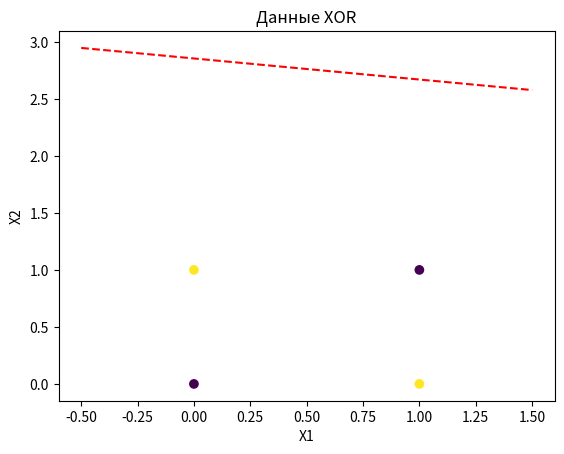

Recreate this plot in Python.
import numpy as np
import matplotlib.pyplot as plt

# Входные данные (координаты точек)
X = np.array([[0, 0],
              [1, 1],
              [1, 0],
              [0, 1]])

# Выходные данные (метки классов)
# Класс 0: точки (0, 0) и (1, 1)
# Класс 1: точки (1, 0) и (0, 1)
y = np.array([0, 0, 1, 1])


# Функция активации ReLU
def relu(x):
    return np.maximum(0, x)


# Инициализация весов и смещения
w = np.random.randn(2)
b = np.random.randn(1)

# Обучение нейрона с использованием градиентного спуска
learning_rate = 0.01
epochs = 1000

for epoch in range(epochs):
    for i in range(len(X)):
        # Прямое распространение (предсказание)
        z = np.dot(X[i], w) + b
        a = relu(z)

        # Обратное распространение (обновление весов)
        if y[i] == 0:
            if a > 0:
                w -= learning_rate * X[i]
                b -= learning_rate
        else:
            if a <= 0:
                w += learning_rate * X[i]
                b += learning_rate

# Визуализация разделения классов
plt.scatter(X[:, 0], X[:, 1], c=y, cmap='viridis')
plt.title('Данные XOR')
plt.xlabel('X1')
plt.ylabel('X2')

# Построение разделяющей прямой (гиперплоскости) с учетом смещения
x_values = np.linspace(-0.5, 1.5, 100)
y_values = -(w[0] * x_values + b) / w[1]
plt.plot(x_values, y_values, color='red', linestyle='--')

plt.show()